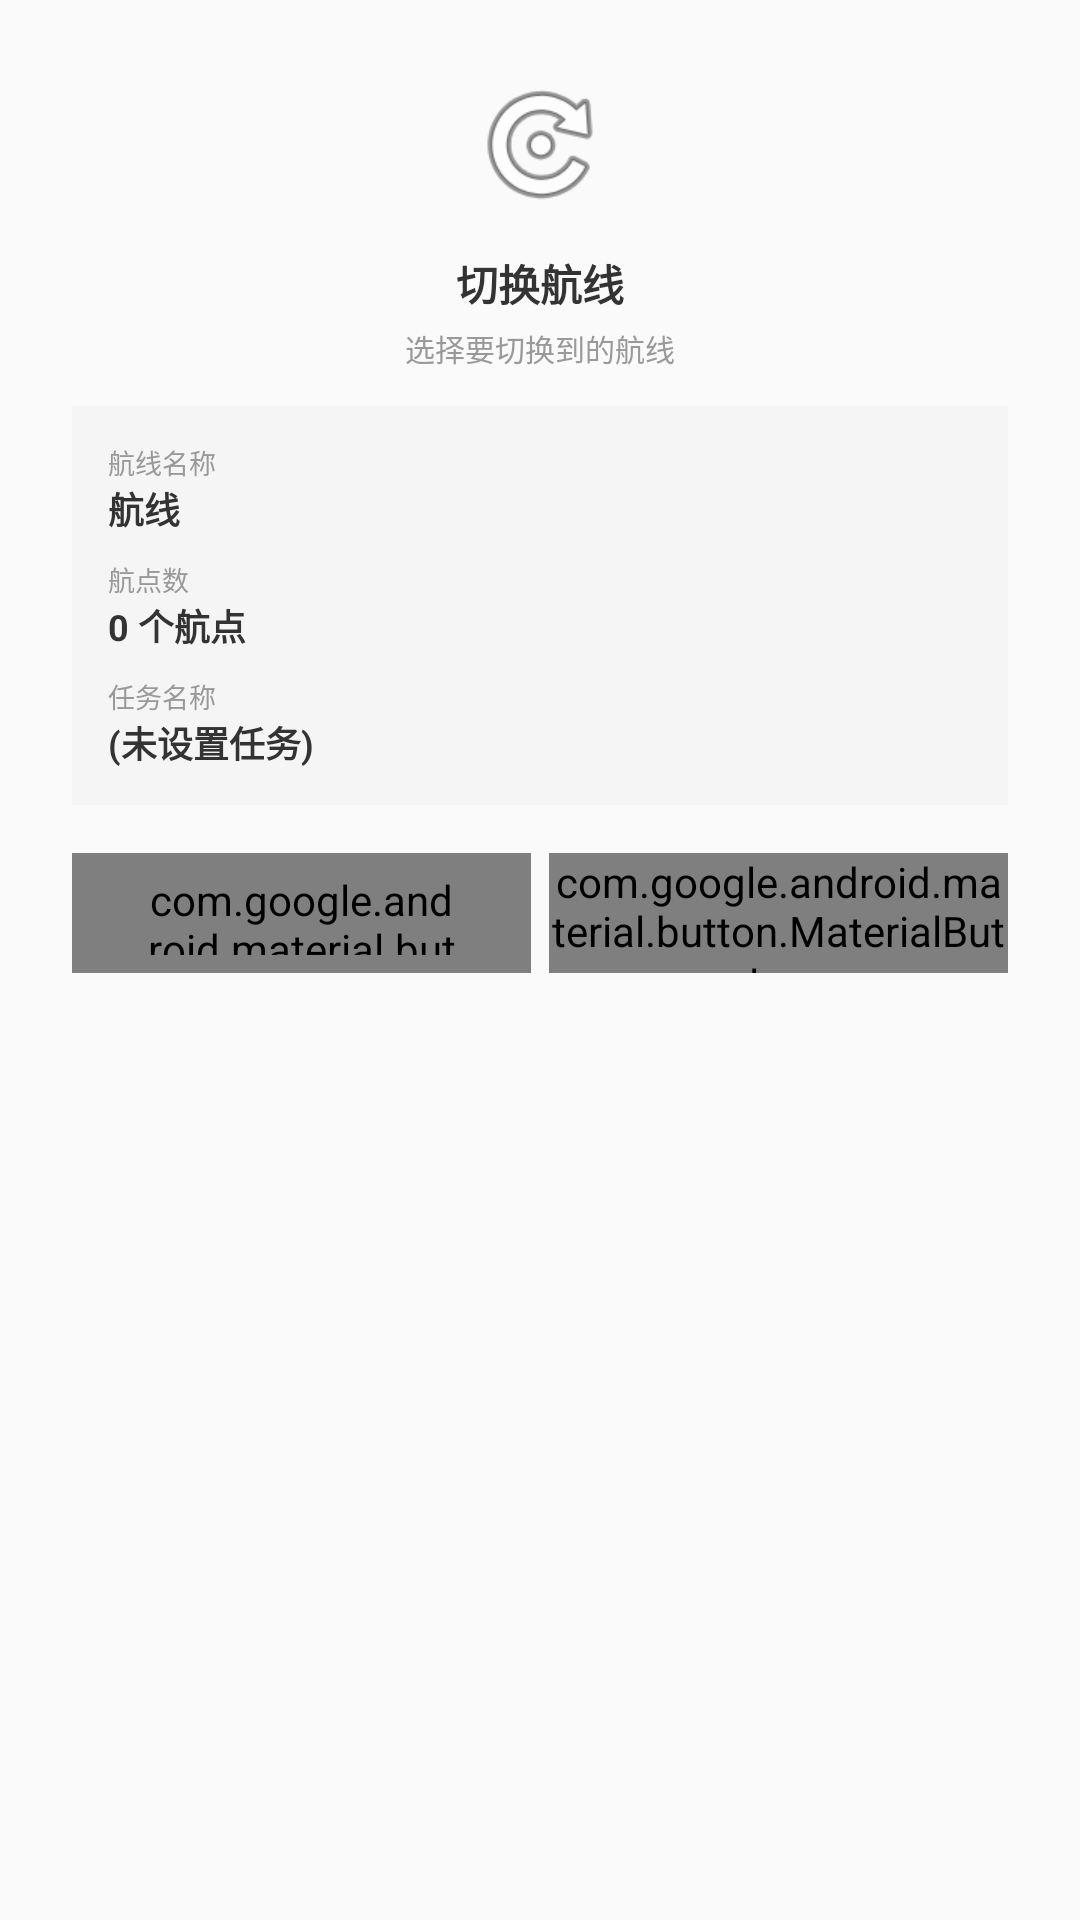

Write the Android layout XML for this screen, with the resource values it uses.
<!-- AndroidManifest.xml: application theme Theme.AppCompat.Light.NoActionBar -->
<!-- res/layout/dialog_switch_route.xml -->
<?xml version="1.0" encoding="utf-8"?>
<LinearLayout
    xmlns:android="http://schemas.android.com/apk/res/android"
    xmlns:app="http://schemas.android.com/apk/res-auto"
    android:layout_width="match_parent"
    android:layout_height="wrap_content"
    android:orientation="vertical"
    android:padding="24dp"
    android:gravity="center_horizontal">

    <ImageView
        android:layout_width="48dp"
        android:layout_height="48dp"
        android:src="@android:drawable/ic_menu_rotate"
        android:layout_marginBottom="12dp"
        android:contentDescription="@string/switch_route" />

    <TextView
        android:layout_width="wrap_content"
        android:layout_height="wrap_content"
        android:text="@string/switch_route_title"
        android:textSize="14sp"
        android:textStyle="bold"
        android:textColor="#333333"
        android:layout_marginBottom="4dp" />

    <TextView
        android:layout_width="wrap_content"
        android:layout_height="wrap_content"
        android:text="@string/switch_route_message"
        android:textSize="10sp"
        android:textColor="#999999"
        android:layout_marginBottom="12dp" />

    
    <LinearLayout
        android:layout_width="match_parent"
        android:layout_height="wrap_content"
        android:orientation="vertical"
        android:background="#F5F5F5"
        android:padding="12dp"
        android:layout_marginBottom="16dp">

        <TextView
            android:layout_width="wrap_content"
            android:layout_height="wrap_content"
            android:text="@string/route_name_label"
            android:textSize="9sp"
            android:textColor="#999999" />

        <TextView
            android:id="@+id/tvSwitchRouteName"
            android:layout_width="wrap_content"
            android:layout_height="wrap_content"
            android:text="@string/default_route_name"
            android:textSize="12sp"
            android:textStyle="bold"
            android:textColor="#333333"
            android:layout_marginBottom="8dp" />

        <TextView
            android:layout_width="wrap_content"
            android:layout_height="wrap_content"
            android:text="@string/waypoint_count_label"
            android:textSize="9sp"
            android:textColor="#999999" />

        <TextView
            android:id="@+id/tvSwitchWaypointCount"
            android:layout_width="wrap_content"
            android:layout_height="wrap_content"
            android:text="@string/default_waypoint_count"
            android:textSize="12sp"
            android:textStyle="bold"
            android:textColor="#333333"
            android:layout_marginBottom="8dp" />

        <TextView
            android:layout_width="wrap_content"
            android:layout_height="wrap_content"
            android:text="@string/task_name_label"
            android:textSize="9sp"
            android:textColor="#999999" />

        <TextView
            android:id="@+id/tvSwitchTaskName"
            android:layout_width="wrap_content"
            android:layout_height="wrap_content"
            android:text="@string/no_task_set"
            android:textSize="12sp"
            android:textStyle="bold"
            android:textColor="#333333" />
    </LinearLayout>

    <LinearLayout
        android:layout_width="match_parent"
        android:layout_height="wrap_content"
        android:orientation="horizontal">

        <com.google.android.material.button.MaterialButton
            android:id="@+id/btnSwitchCancel"
            style="@style/Widget.Material3.Button.OutlinedButton"
            android:layout_width="0dp"
            android:layout_height="40dp"
            android:layout_weight="1"
            android:text="@string/cancel"
            android:textSize="12sp"
            android:layout_marginEnd="6dp" />

        <com.google.android.material.button.MaterialButton
            android:id="@+id/btnSwitchConfirm"
            android:layout_width="0dp"
            android:layout_height="40dp"
            android:layout_weight="1"
            android:text="@string/switch_and_fly"
            android:textSize="12sp"
            android:textColor="#FFFFFF"
            app:backgroundTint="@color/primary" />
    </LinearLayout>
</LinearLayout>
<!-- resources referenced by this layout -->
<resources>
  <color name="primary">#5B8FF9</color>
  <string name="cancel">取消</string>
  <string name="default_route_name">航线</string>
  <string name="default_waypoint_count">0 个航点</string>
  <string name="no_task_set">(未设置任务)</string>
  <string name="route_name_label">航线名称</string>
  <string name="switch_and_fly">切换并执行</string>
  <string name="switch_route">切换航线</string>
  <string name="switch_route_message">选择要切换到的航线</string>
  <string name="switch_route_title">切换航线</string>
  <string name="task_name_label">任务名称</string>
  <string name="waypoint_count_label">航点数</string>
</resources>
